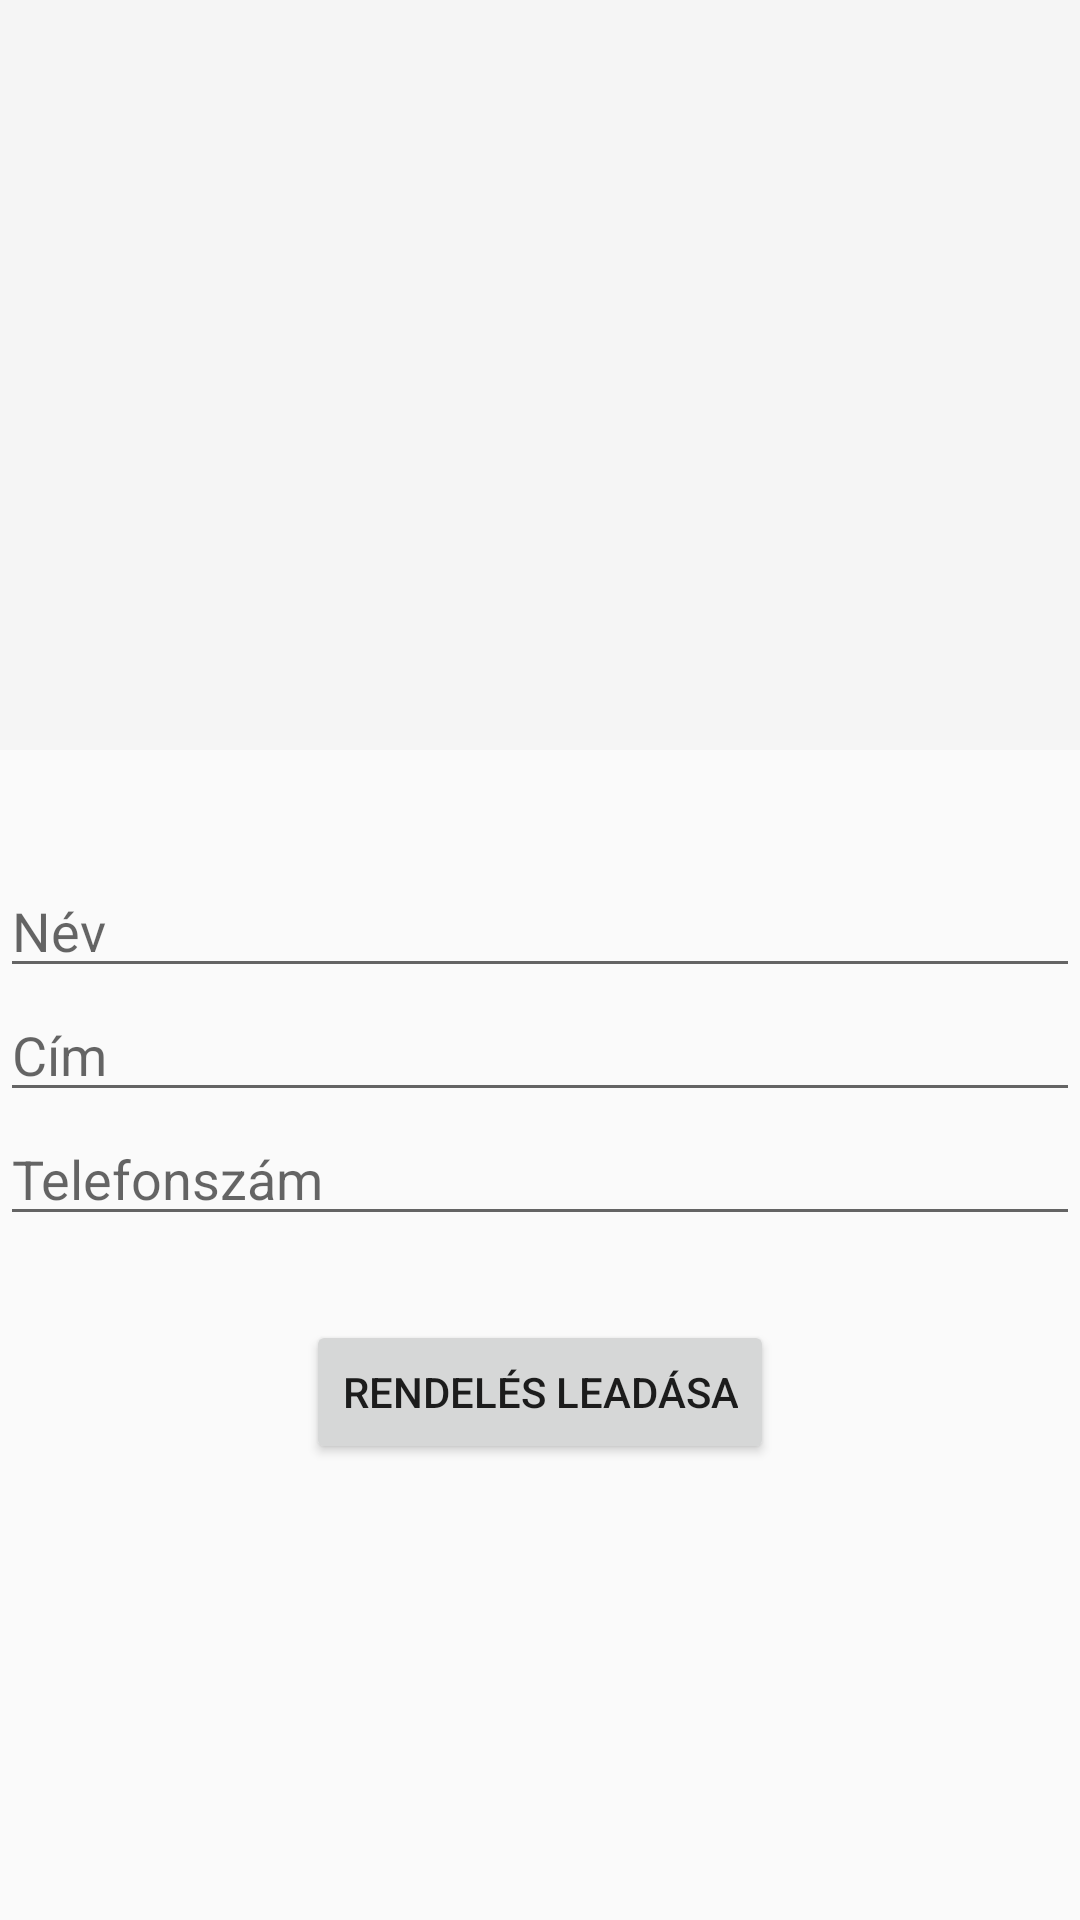

Write the Android layout XML for this screen, with the resource values it uses.
<!-- AndroidManifest.xml: application theme Theme.ButorWebAruhaz -->
<!-- res/layout/activity_cart.xml -->
<?xml version="1.0" encoding="utf-8"?>
<androidx.constraintlayout.widget.ConstraintLayout xmlns:android="http://schemas.android.com/apk/res/android"
    xmlns:app="http://schemas.android.com/apk/res-auto"
    xmlns:tools="http://schemas.android.com/tools"
    android:id="@+id/main"
    android:layout_width="match_parent"
    android:layout_height="match_parent"
    tools:context=".HomeActivity">

    <ImageView
        android:layout_width="match_parent"
        android:layout_height="250dp"
        android:id="@+id/cart_item_image"
        android:background="?android:colorPrimary"
        android:src="@drawable/image_icon"
        app:layout_constraintLeft_toLeftOf="parent"
        app:layout_constraintTop_toTopOf="parent"
        app:layout_constraintRight_toRightOf="parent"
        />

    <TextView
        android:layout_width="match_parent"
        android:layout_height="wrap_content"
        android:id="@+id/cart_item_title"
        app:layout_constraintLeft_toLeftOf="parent"
        app:layout_constraintRight_toRightOf="parent"
        app:layout_constraintTop_toBottomOf="@+id/cart_item_image"
        />

    <TextView
        android:layout_width="match_parent"
        android:layout_height="wrap_content"
        android:id="@+id/cart_item_desc"
        app:layout_constraintLeft_toLeftOf="parent"
        app:layout_constraintRight_toRightOf="parent"
        app:layout_constraintTop_toBottomOf="@+id/cart_item_title"
        />

    <EditText
        android:layout_width="match_parent"
        android:layout_height="wrap_content"
        android:id="@+id/orderer_name"
        android:hint="Név"
        app:layout_constraintTop_toBottomOf="@+id/cart_item_desc"
        app:layout_constraintRight_toRightOf="parent"
        app:layout_constraintLeft_toLeftOf="parent"
        />

    <EditText
        android:layout_width="match_parent"
        android:layout_height="wrap_content"
        android:id="@+id/orderer_address"
        android:hint="Cím"
        app:layout_constraintTop_toBottomOf="@+id/orderer_name"
        app:layout_constraintRight_toRightOf="parent"
        app:layout_constraintLeft_toLeftOf="parent"
        />

    <EditText
        android:layout_width="match_parent"
        android:layout_height="wrap_content"
        android:id="@+id/orderer_phone"
        android:inputType="phone"
        android:hint="Telefonszám"
        app:layout_constraintTop_toBottomOf="@+id/orderer_address"
        app:layout_constraintRight_toRightOf="parent"
        app:layout_constraintLeft_toLeftOf="parent"
        />

    <Button
        android:layout_width="wrap_content"
        android:layout_height="wrap_content"
        android:id="@+id/purchase"
        android:text="Rendelés leadása"
        app:layout_constraintRight_toRightOf="parent"
        app:layout_constraintLeft_toLeftOf="parent"
        app:layout_constraintBottom_toBottomOf="parent"
        app:layout_constraintTop_toBottomOf="@+id/cart_item_desc"
        />

</androidx.constraintlayout.widget.ConstraintLayout>
<!-- resources referenced by this layout -->
<resources>
  <style name="Theme.ButorWebAruhaz" parent="Theme.AppCompat.Light" />
</resources>
